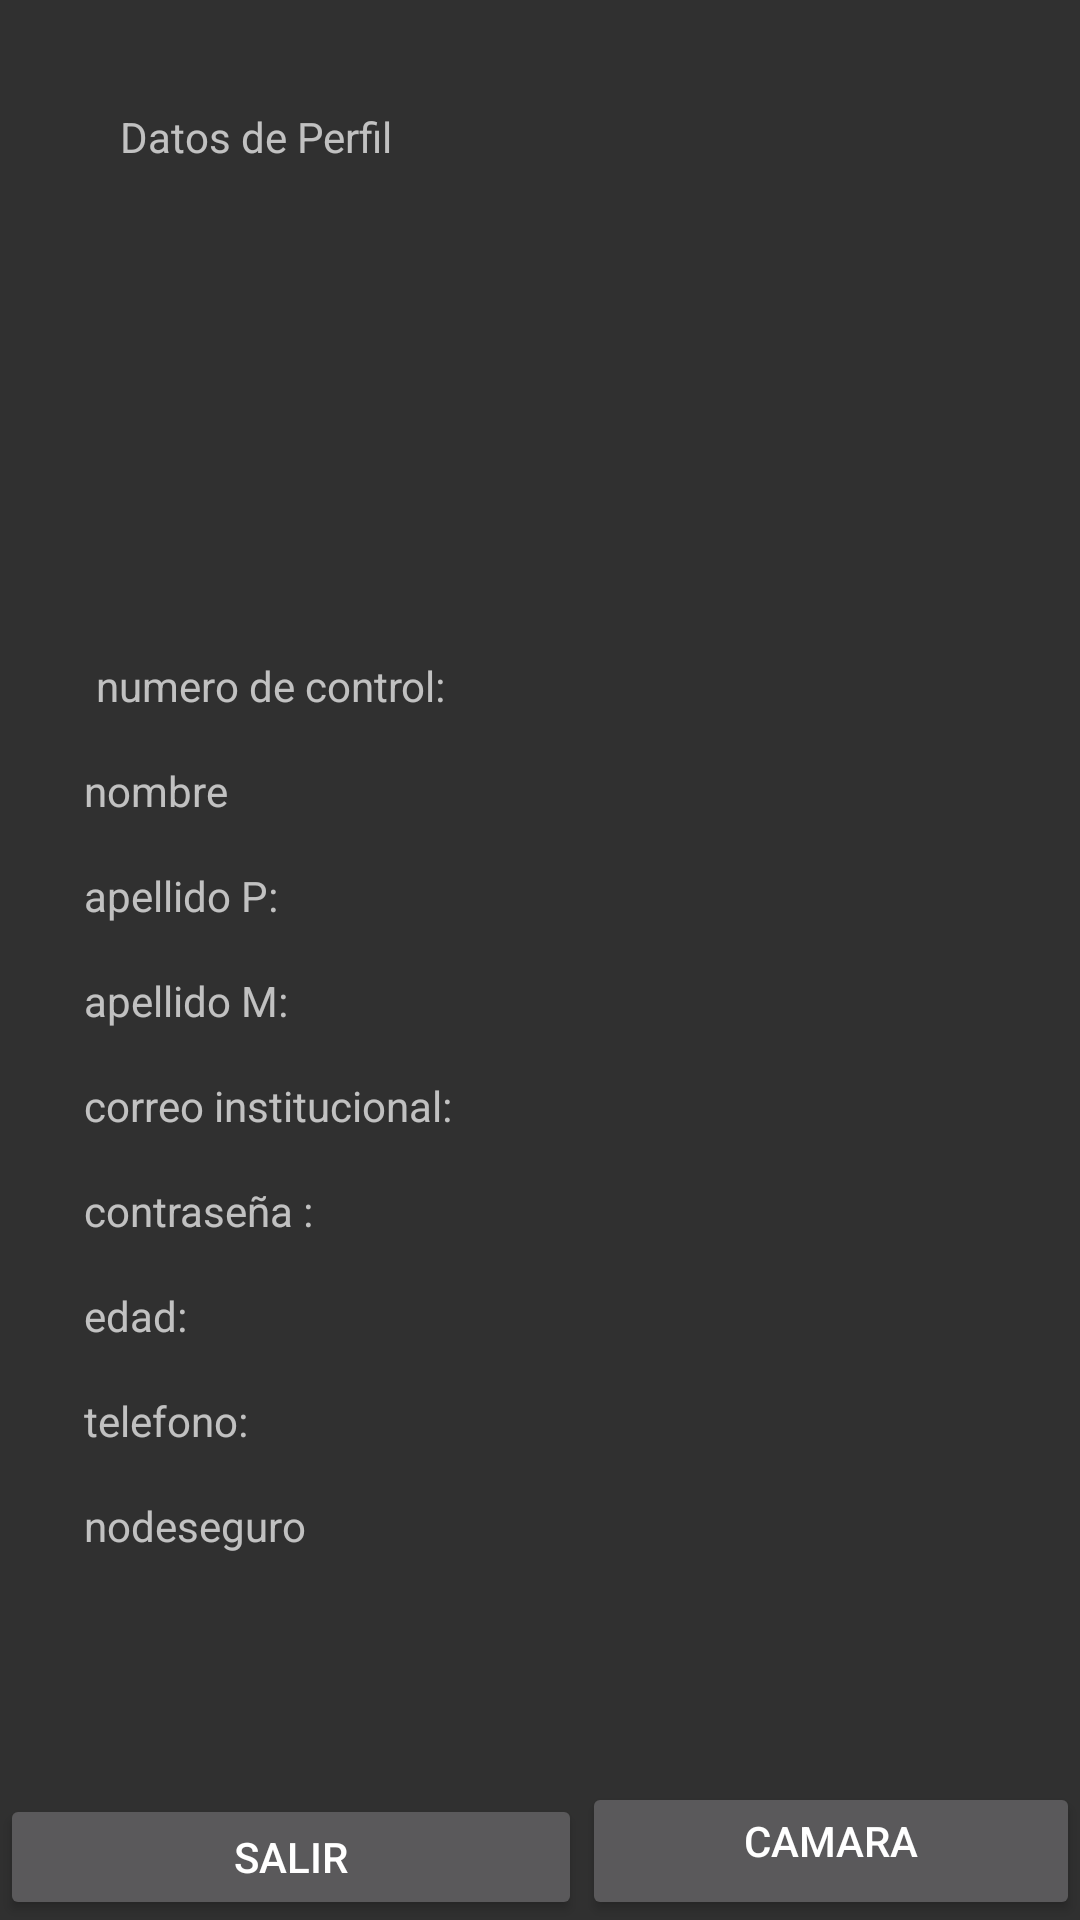

Reconstruct the res/layout file that produces this screen, plus the resources it refers to.
<!-- AndroidManifest.xml: application theme Theme.AppCompat.NoActionBar -->
<!-- res/layout/activity_perfi.xml -->
<?xml version="1.0" encoding="utf-8"?>
<androidx.constraintlayout.widget.ConstraintLayout xmlns:android="http://schemas.android.com/apk/res/android"
    xmlns:app="http://schemas.android.com/apk/res-auto"
    xmlns:tools="http://schemas.android.com/tools"
    android:layout_width="match_parent"
    android:layout_height="match_parent"
    tools:context=".perfil">

    <TextView
        android:id="@+id/texttitulo"
        android:layout_width="wrap_content"
        android:layout_height="wrap_content"
        android:layout_marginStart="32dp"
        android:layout_marginTop="36dp"
        android:layout_marginEnd="32dp"
        android:text="@string/perfil_date"
        app:layout_constraintEnd_toEndOf="parent"
        app:layout_constraintHorizontal_bias="0.039"
        app:layout_constraintStart_toStartOf="parent"
        app:layout_constraintTop_toTopOf="parent"
        tools:text="@string/perfil_date" />

    <TextView
        android:id="@+id/textnumero"
        android:layout_width="wrap_content"
        android:layout_height="wrap_content"
        android:layout_marginStart="32dp"
        android:text="@string/id"
        app:layout_constraintStart_toStartOf="parent"
        app:layout_constraintTop_toBottomOf="@+id/Imaperfil"
        tools:text="@string/id" />

    <TextView
        android:id="@+id/textapellM"
        android:layout_width="wrap_content"
        android:layout_height="wrap_content"
        android:layout_marginStart="28dp"
        android:layout_marginTop="16dp"
        android:text="@string/apellidoM"
        app:layout_constraintStart_toStartOf="parent"
        app:layout_constraintTop_toBottomOf="@+id/textapellp"
        tools:text="@string/apellidoM" />

    <TextView
        android:id="@+id/textcontraseña"
        android:layout_width="wrap_content"
        android:layout_height="wrap_content"
        android:layout_marginStart="28dp"
        android:layout_marginTop="16dp"
        android:text="@string/contraseña"
        app:layout_constraintStart_toStartOf="parent"
        app:layout_constraintTop_toBottomOf="@+id/textCorreo"
        tools:text="@string/contraseña" />

    <TextView
        android:id="@+id/textapellp"
        android:layout_width="wrap_content"
        android:layout_height="wrap_content"
        android:layout_marginStart="28dp"
        android:layout_marginTop="16dp"
        android:text="@string/apellidoP"
        app:layout_constraintStart_toStartOf="parent"
        app:layout_constraintTop_toBottomOf="@+id/textnombre"
        tools:text="@string/apellidoP" />

    <TextView
        android:id="@+id/textedad"
        android:layout_width="wrap_content"
        android:layout_height="wrap_content"
        android:layout_marginStart="28dp"
        android:layout_marginTop="16dp"
        android:text="@string/edad"
        app:layout_constraintStart_toStartOf="parent"
        app:layout_constraintTop_toBottomOf="@+id/textcontraseña"
        tools:text="@string/edad" />

    <TextView
        android:id="@+id/textnombre"
        android:layout_width="wrap_content"
        android:layout_height="wrap_content"
        android:layout_marginStart="28dp"
        android:layout_marginTop="16dp"
        android:text="nombre"
        app:layout_constraintStart_toStartOf="parent"
        app:layout_constraintTop_toBottomOf="@+id/textnumero" />

    <TextView
        android:id="@+id/no_de_seguro"
        android:layout_width="wrap_content"
        android:layout_height="wrap_content"
        android:layout_marginStart="28dp"
        android:layout_marginTop="16dp"
        android:text="nodeseguro"
        app:layout_constraintStart_toStartOf="parent"
        app:layout_constraintTop_toBottomOf="@+id/textel" />

    <TextView
        android:id="@+id/textel"
        android:layout_width="wrap_content"
        android:layout_height="wrap_content"
        android:layout_marginStart="28dp"
        android:layout_marginTop="16dp"
        android:text="@string/telefono"
        app:layout_constraintStart_toStartOf="parent"
        app:layout_constraintTop_toBottomOf="@+id/textedad"
        tools:text="@string/telefono" />

    <TextView
        android:id="@+id/textCorreo"
        android:layout_width="wrap_content"
        android:layout_height="wrap_content"
        android:layout_marginStart="28dp"
        android:layout_marginTop="16dp"
        android:text="@string/correo"
        app:layout_constraintStart_toStartOf="parent"
        app:layout_constraintTop_toBottomOf="@+id/textapellM"
        tools:text="@string/correo" />

    <Button
        android:id="@+id/btnsalir"
        android:layout_width="194dp"
        android:layout_height="42dp"
        android:onClick="salir"
        android:text="salir"
        app:layout_constraintBottom_toBottomOf="parent"
        app:layout_constraintStart_toStartOf="parent" />

    <Button
        android:id="@+id/btncamara"
        android:layout_width="0dp"
        android:layout_height="46dp"
        android:gravity="center_horizontal"
        android:text="Camara"
        app:layout_constraintBottom_toBottomOf="parent"
        app:layout_constraintEnd_toEndOf="parent"
        app:layout_constraintHorizontal_bias="0.0"
        app:layout_constraintStart_toEndOf="@+id/btnsalir"
        app:layout_constraintTop_toBottomOf="@+id/Imaperfil"
        app:layout_constraintVertical_bias="1.0" />

    <ImageView
        android:id="@+id/Imaperfil"
        android:layout_width="204dp"
        android:layout_height="164dp"
        android:layout_marginEnd="40dp"
        android:rotation="-90"
        app:layout_constraintEnd_toEndOf="parent"
        app:layout_constraintTop_toBottomOf="@+id/texttitulo" />

</androidx.constraintlayout.widget.ConstraintLayout>
<!-- resources referenced by this layout -->
<resources>
  <string name="apellidoM">apellido M: </string>
  <string name="apellidoP">apellido P: </string>
  <string name="correo">correo institucional: </string>
  <string name="edad">edad: </string>
  <string name="id">numero de control: </string>
  <string name="perfil_date">Datos de Perfil</string>
  <string name="telefono">telefono: </string>
</resources>
